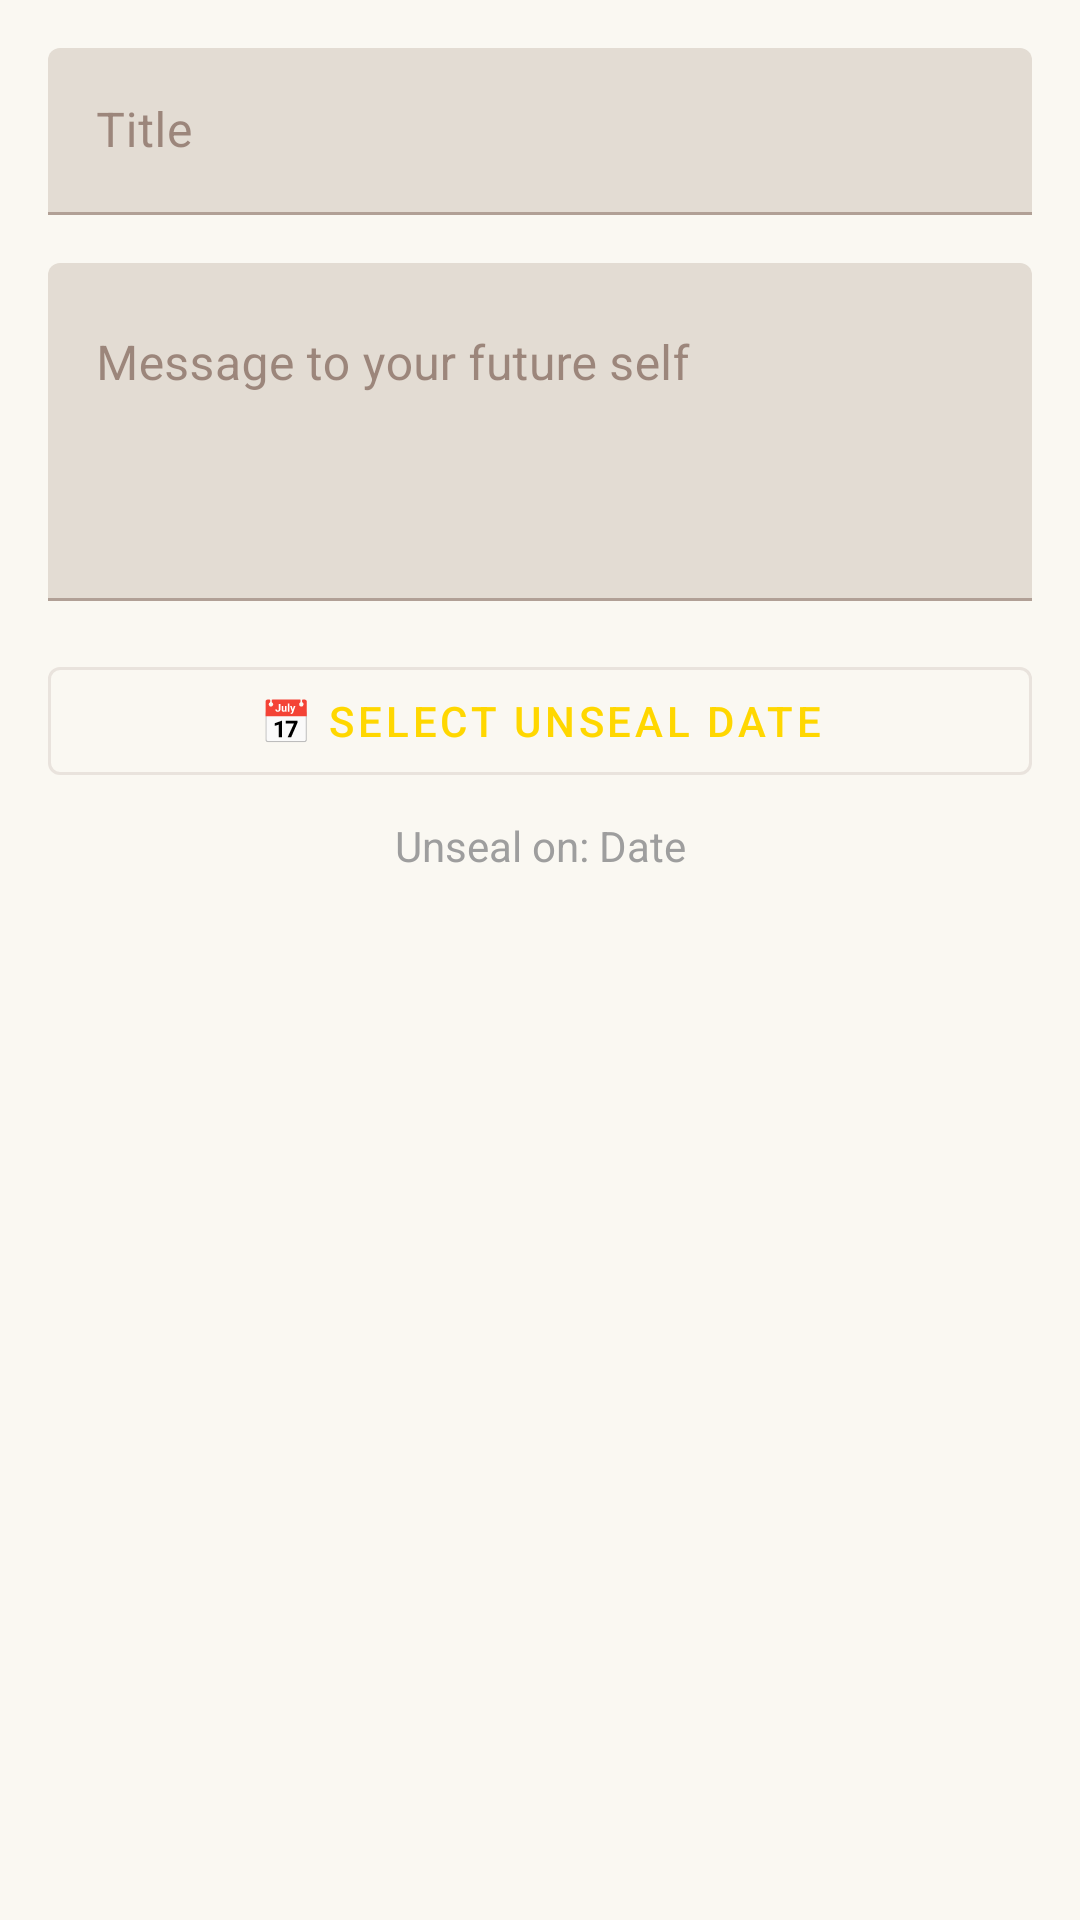

Produce the Android XML layout that renders to this screen, including the resource entries it uses.
<!-- AndroidManifest.xml: application theme Theme.JournalForge -->
<!-- res/layout/dialog_create_capsule.xml -->
<?xml version="1.0" encoding="utf-8"?>
<LinearLayout xmlns:android="http://schemas.android.com/apk/res/android"
    android:layout_width="match_parent"
    android:layout_height="wrap_content"
    android:orientation="vertical"
    android:padding="16dp">

    <com.google.android.material.textfield.TextInputLayout
        android:layout_width="match_parent"
        android:layout_height="wrap_content"
        android:hint="Title"
        android:layout_marginBottom="16dp">

        <com.google.android.material.textfield.TextInputEditText
            android:id="@+id/et_capsule_title"
            android:layout_width="match_parent"
            android:layout_height="wrap_content"
            android:singleLine="true" />

    </com.google.android.material.textfield.TextInputLayout>

    <com.google.android.material.textfield.TextInputLayout
        android:layout_width="match_parent"
        android:layout_height="wrap_content"
        android:hint="Message to your future self"
        android:layout_marginBottom="16dp">

        <com.google.android.material.textfield.TextInputEditText
            android:id="@+id/et_capsule_message"
            android:layout_width="match_parent"
            android:layout_height="wrap_content"
            android:minLines="4"
            android:gravity="top|start"
            android:inputType="textMultiLine" />

    </com.google.android.material.textfield.TextInputLayout>

    <Button
        android:id="@+id/btn_select_unseal_date"
        style="@style/Widget.MaterialComponents.Button.OutlinedButton"
        android:layout_width="match_parent"
        android:layout_height="wrap_content"
        android:text="📅 Select Unseal Date"
        android:layout_marginBottom="8dp" />

    <TextView
        android:id="@+id/tv_selected_date"
        android:layout_width="match_parent"
        android:layout_height="wrap_content"
        android:text="Unseal on: Date"
        android:textAlignment="center"
        android:textColor="@color/stone_gray"
        android:textSize="14sp" />

</LinearLayout>
<!-- resources referenced by this layout -->
<resources>
  <color name="stone_gray">#9E9E9E</color>
  <style name="Theme.JournalForge" parent="Theme.MaterialComponents.DayNight.DarkActionBar">
          
          <item name="colorPrimary">@color/gold</item>
          <item name="colorPrimaryVariant">@color/dark_brown</item>
          <item name="colorOnPrimary">@color/dark_brown</item>
          
          <item name="colorSecondary">@color/stone_gray</item>
          <item name="colorSecondaryVariant">@color/dark_gray</item>
          <item name="colorOnSecondary">@color/white</item>
          
          <item name="android:statusBarColor">@color/dark_brown</item>
          
          <item name="android:windowBackground">@color/light_parchment</item>
          <item name="colorSurface">@color/parchment</item>
          <item name="colorOnSurface">@color/dark_brown</item>
      </style>
  <color name="gold">#FFD700</color>
  <color name="dark_brown">#6D4C41</color>
  <color name="dark_gray">#424242</color>
  <color name="white">#FFFFFFFF</color>
  <color name="light_parchment">#FAF8F2</color>
  <color name="parchment">#F4F0E8</color>
</resources>
